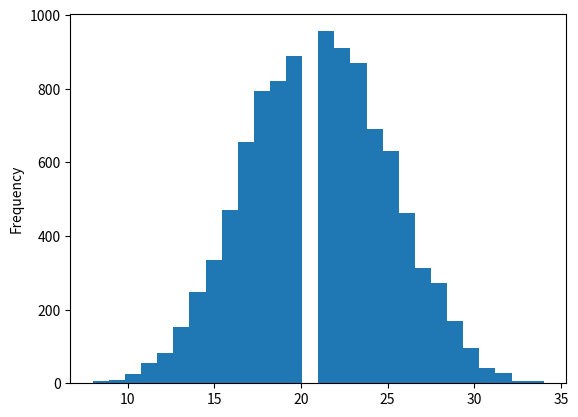
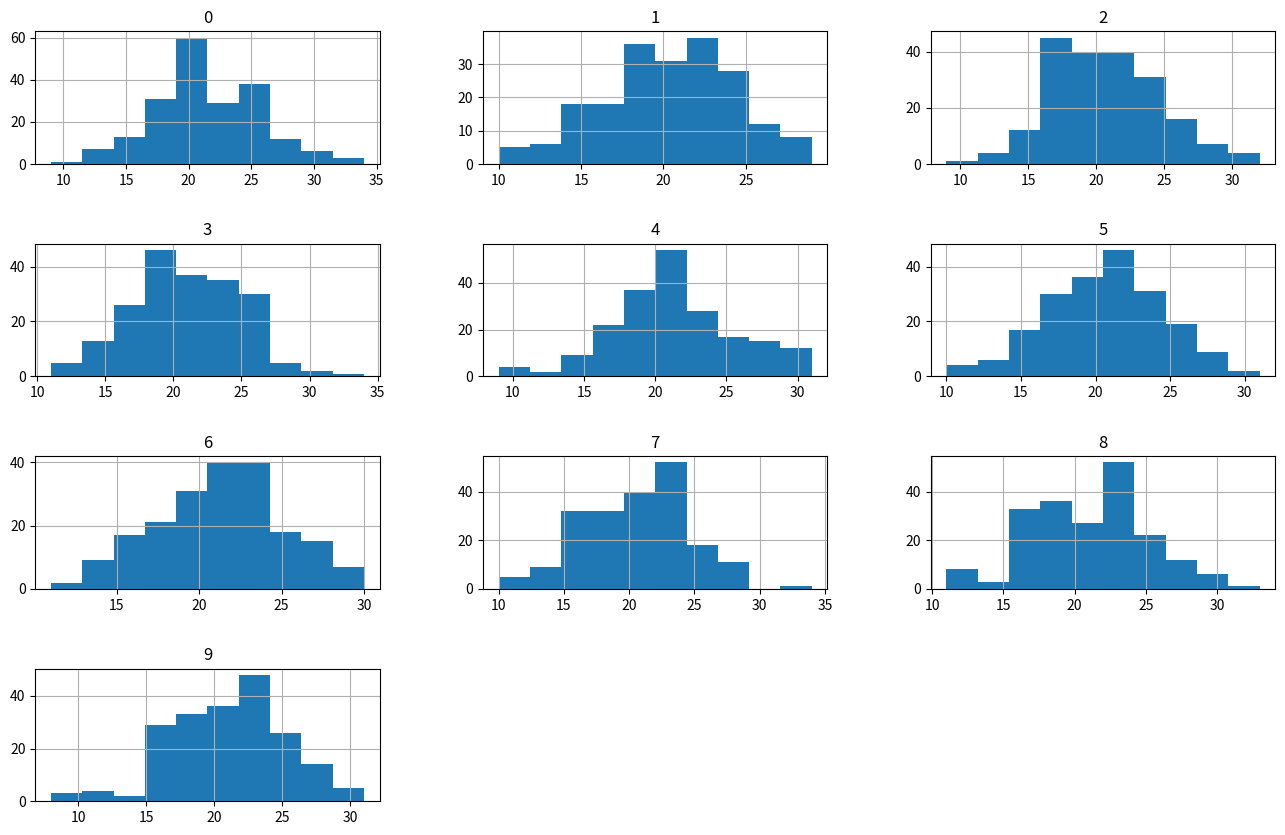

Python code for these plots, in order:
import numpy as np
import pandas as pd
import matplotlib.pyplot as plt
import math

# values
dice = [1, 2, 3, 4, 5, 6]

# number of dice rolls
count = 6

# Statistical population size
sp_size = 10000

# sp - Statistical population - генеральная совокупность
sp = pd.Series(dtype=np.int64, index=range(sp_size))

for i in range(sp_size):
    value = 0
    for _ in range(count):
        value += np.random.choice(dice)
    sp[i] = value

sp.plot.hist(bins=28)

# number of samples
samples_count = 10

# size of each sample
sample_size = 200

samples = pd.DataFrame([[np.random.choice(sp) for _ in range(sample_size)] for __ in range(samples_count)]).T

means = samples.mean()
print('Comparing average of statistical population and average of each sample', sp.mean(),
      means.mean())  # Comparing average of statistical population and average of each sample 20.9756 20.881
print('Difference:', round(abs(means.mean() - sp.mean()), 3), ', standard error: ',
      round(means.std(), 3))  # Difference: 0.042 , standard error:  0.424

# lets take random sample
sample = samples[0]
print('Sample mean:', sample.mean())  # Sample mean: 20.755
print('Sample SE: ', round((sample.std() / math.sqrt(sample.size)), 3))  # Sample SE:  0.304

samples.hist(figsize=(16, 10), sharex=0)
plt.subplots_adjust(hspace=0.6)
plt.show()
